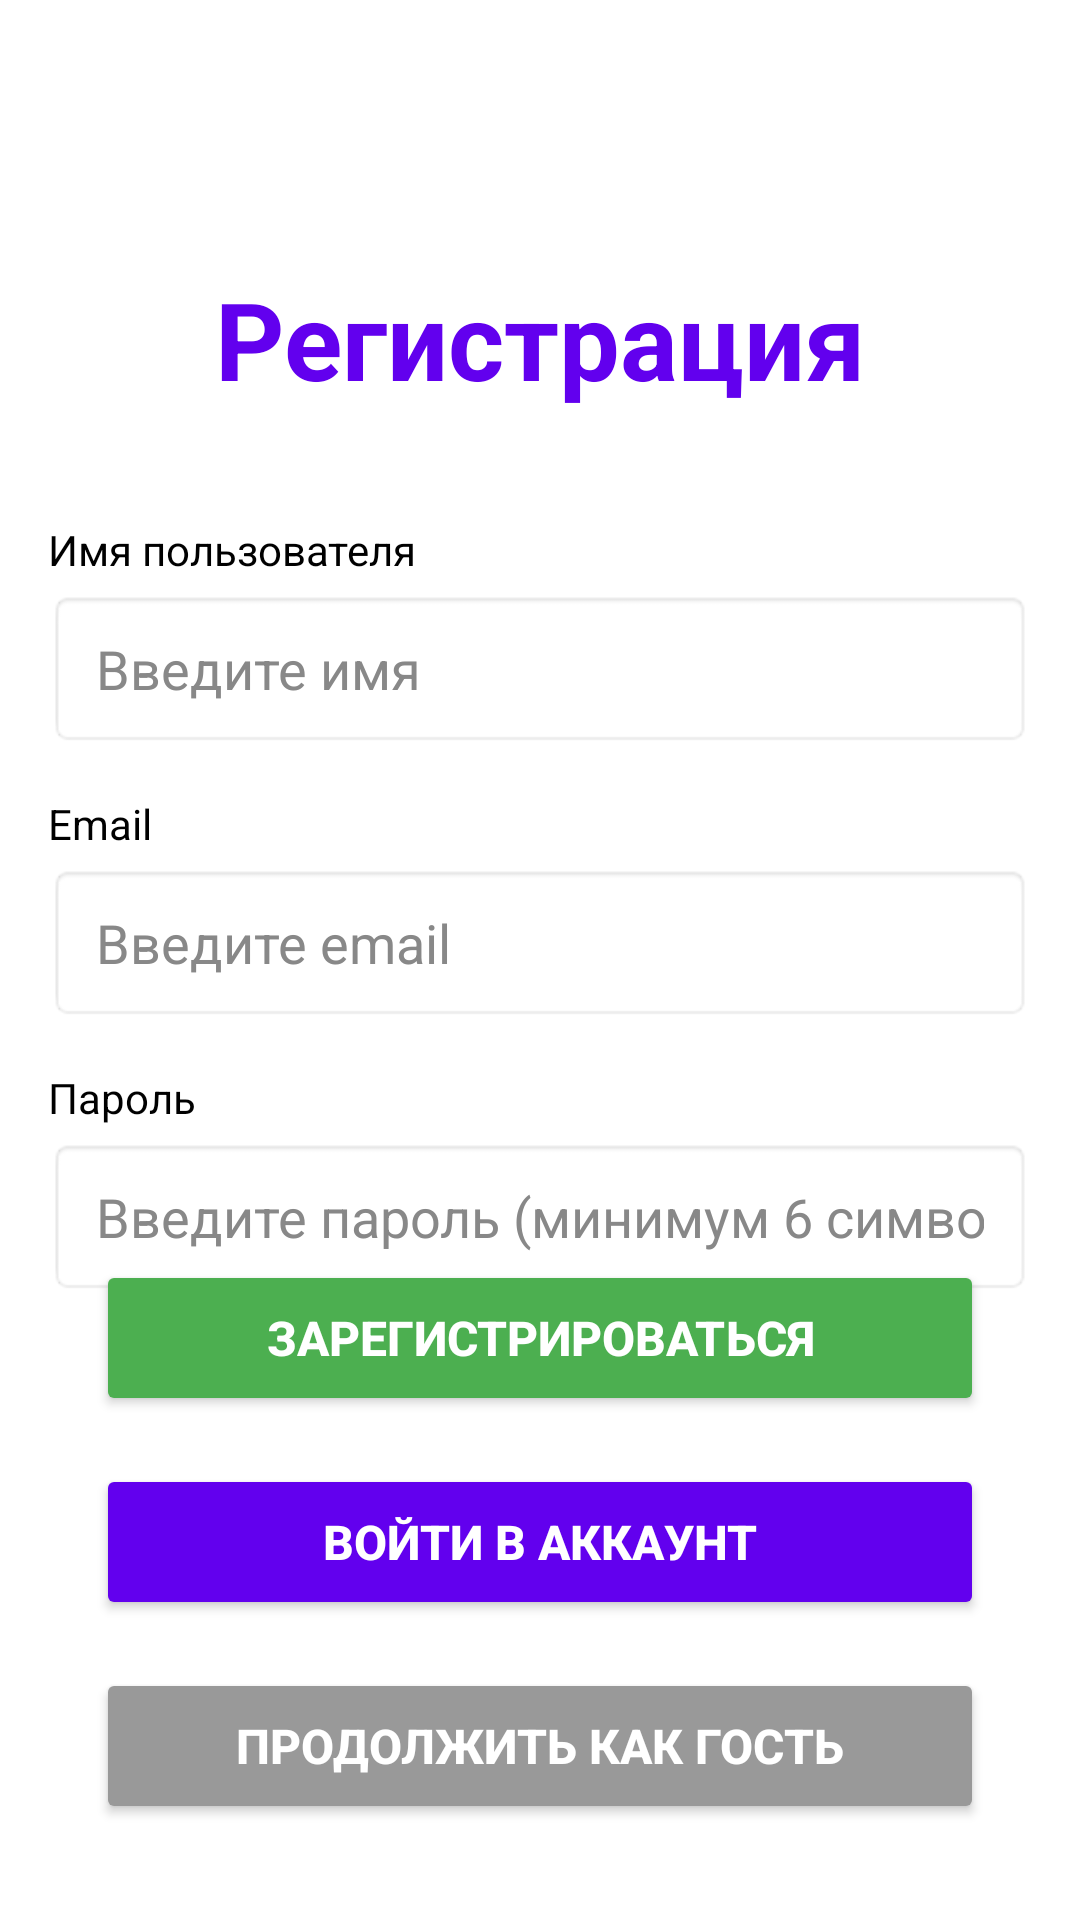

Android layout source for this screen:
<!-- AndroidManifest.xml: application theme Theme.TravelMagazine -->
<!-- res/layout/activity_registration.xml -->
<?xml version="1.0" encoding="utf-8"?>
<androidx.constraintlayout.widget.ConstraintLayout xmlns:android="http://schemas.android.com/apk/res/android"
    xmlns:app="http://schemas.android.com/apk/res-auto"
    xmlns:tools="http://schemas.android.com/tools"
    android:id="@+id/main"
    android:layout_width="match_parent"
    android:layout_height="match_parent"
    tools:context=".activities.RegistrationActivity"
    android:background="@android:color/white">

    <TextView
        android:id="@+id/textregistration"
        android:layout_width="wrap_content"
        android:layout_height="wrap_content"
        android:text="Регистрация"
        android:textSize="36sp"
        android:textStyle="bold"
        android:textColor="#6200EE"
        app:layout_constraintBottom_toBottomOf="parent"
        app:layout_constraintEnd_toEndOf="parent"
        app:layout_constraintStart_toStartOf="parent"
        app:layout_constraintTop_toTopOf="parent"
        app:layout_constraintVertical_bias="0.15" />

    <LinearLayout
        android:layout_width="match_parent"
        android:layout_height="wrap_content"
        android:orientation="vertical"
        android:padding="16dp"
        app:layout_constraintBottom_toBottomOf="parent"
        app:layout_constraintEnd_toEndOf="parent"
        app:layout_constraintStart_toStartOf="parent"
        app:layout_constraintTop_toTopOf="parent"
        app:layout_constraintVertical_bias="0.45">

        <TextView
            android:id="@+id/textView4"
            android:layout_width="match_parent"
            android:layout_height="wrap_content"
            android:text="Имя пользователя"
            android:textColor="#000000"
            android:textSize="14sp"
            android:layout_marginBottom="4dp" />

        <EditText
            android:id="@+id/userName"
            android:layout_width="match_parent"
            android:layout_height="wrap_content"
            android:hint="Введите имя"
            android:inputType="text"
            android:paddingTop="14dp"
            android:paddingBottom="14dp"
            android:paddingStart="16dp"
            android:paddingEnd="16dp"
            android:textColor="@android:color/black"
            android:textColorHint="#888888"
            android:background="@android:drawable/editbox_background"
            android:layout_marginBottom="16dp" />

        <TextView
            android:id="@+id/textView5"
            android:layout_width="match_parent"
            android:layout_height="wrap_content"
            android:text="Email"
            android:textColor="#000000"
            android:textSize="14sp"
            android:layout_marginBottom="4dp" />

        <EditText
            android:id="@+id/userEmail"
            android:layout_width="match_parent"
            android:layout_height="wrap_content"
            android:hint="Введите email"
            android:inputType="textEmailAddress"
            android:paddingTop="14dp"
            android:paddingBottom="14dp"
            android:paddingStart="16dp"
            android:paddingEnd="16dp"
            android:textColor="@android:color/black"
            android:textColorHint="#888888"
            android:background="@android:drawable/editbox_background"
            android:layout_marginBottom="16dp" />

        <TextView
            android:id="@+id/Password"
            android:layout_width="match_parent"
            android:layout_height="wrap_content"
            android:text="Пароль"
            android:textSize="14sp"
            android:textColor="#000000"
            android:layout_marginBottom="4dp" />

        <EditText
            android:id="@+id/userPassword"
            android:layout_width="match_parent"
            android:layout_height="wrap_content"
            android:hint="Введите пароль (минимум 6 символов)"
            android:inputType="textPassword"
            android:paddingTop="14dp"
            android:paddingBottom="14dp"
            android:paddingStart="16dp"
            android:paddingEnd="16dp"
            android:textColor="@android:color/black"
            android:textColorHint="#888888"
            android:background="@android:drawable/editbox_background" />

    </LinearLayout>

    <Button
        android:id="@+id/buttonRegister"
        android:layout_width="0dp"
        android:layout_height="52dp"
        android:layout_marginStart="32dp"
        android:layout_marginEnd="32dp"
        android:layout_marginBottom="168dp"
        android:text="Зарегистрироваться"
        android:textColor="@android:color/white"
        android:textSize="16sp"
        android:textStyle="bold"
        app:backgroundTint="#4CAF50"
        app:layout_constraintBottom_toBottomOf="parent"
        app:layout_constraintEnd_toEndOf="parent"
        app:layout_constraintHorizontal_bias="0.0"
        app:layout_constraintStart_toStartOf="parent" />

    <Button
        android:id="@+id/buttonAut"
        android:layout_width="0dp"
        android:layout_height="52dp"
        android:layout_marginStart="32dp"
        android:layout_marginEnd="32dp"
        android:layout_marginBottom="100dp"
        android:text="Войти в аккаунт"
        android:textColor="@android:color/white"
        android:textSize="16sp"
        android:textStyle="bold"
        app:backgroundTint="#6200EE"
        app:layout_constraintBottom_toBottomOf="parent"
        app:layout_constraintEnd_toEndOf="parent"
        app:layout_constraintHorizontal_bias="0.0"
        app:layout_constraintStart_toStartOf="parent" />

    <Button
        android:id="@+id/buttonGuest"
        android:layout_width="0dp"
        android:layout_height="52dp"
        android:layout_marginStart="32dp"
        android:layout_marginEnd="32dp"
        android:layout_marginBottom="32dp"
        android:text="Продолжить как гость"
        android:textColor="@android:color/white"
        android:textSize="16sp"
        android:textStyle="bold"
        app:backgroundTint="#999999"
        app:layout_constraintBottom_toBottomOf="parent"
        app:layout_constraintEnd_toEndOf="parent"
        app:layout_constraintHorizontal_bias="0.0"
        app:layout_constraintStart_toStartOf="parent" />

</androidx.constraintlayout.widget.ConstraintLayout>
<!-- resources referenced by this layout -->
<resources>
  <style name="Theme.TravelMagazine" parent="Base.Theme.TravelMagazine" />
  <style name="Base.Theme.TravelMagazine" parent="Theme.Material3.DayNight.NoActionBar">
          
          
      </style>
</resources>
